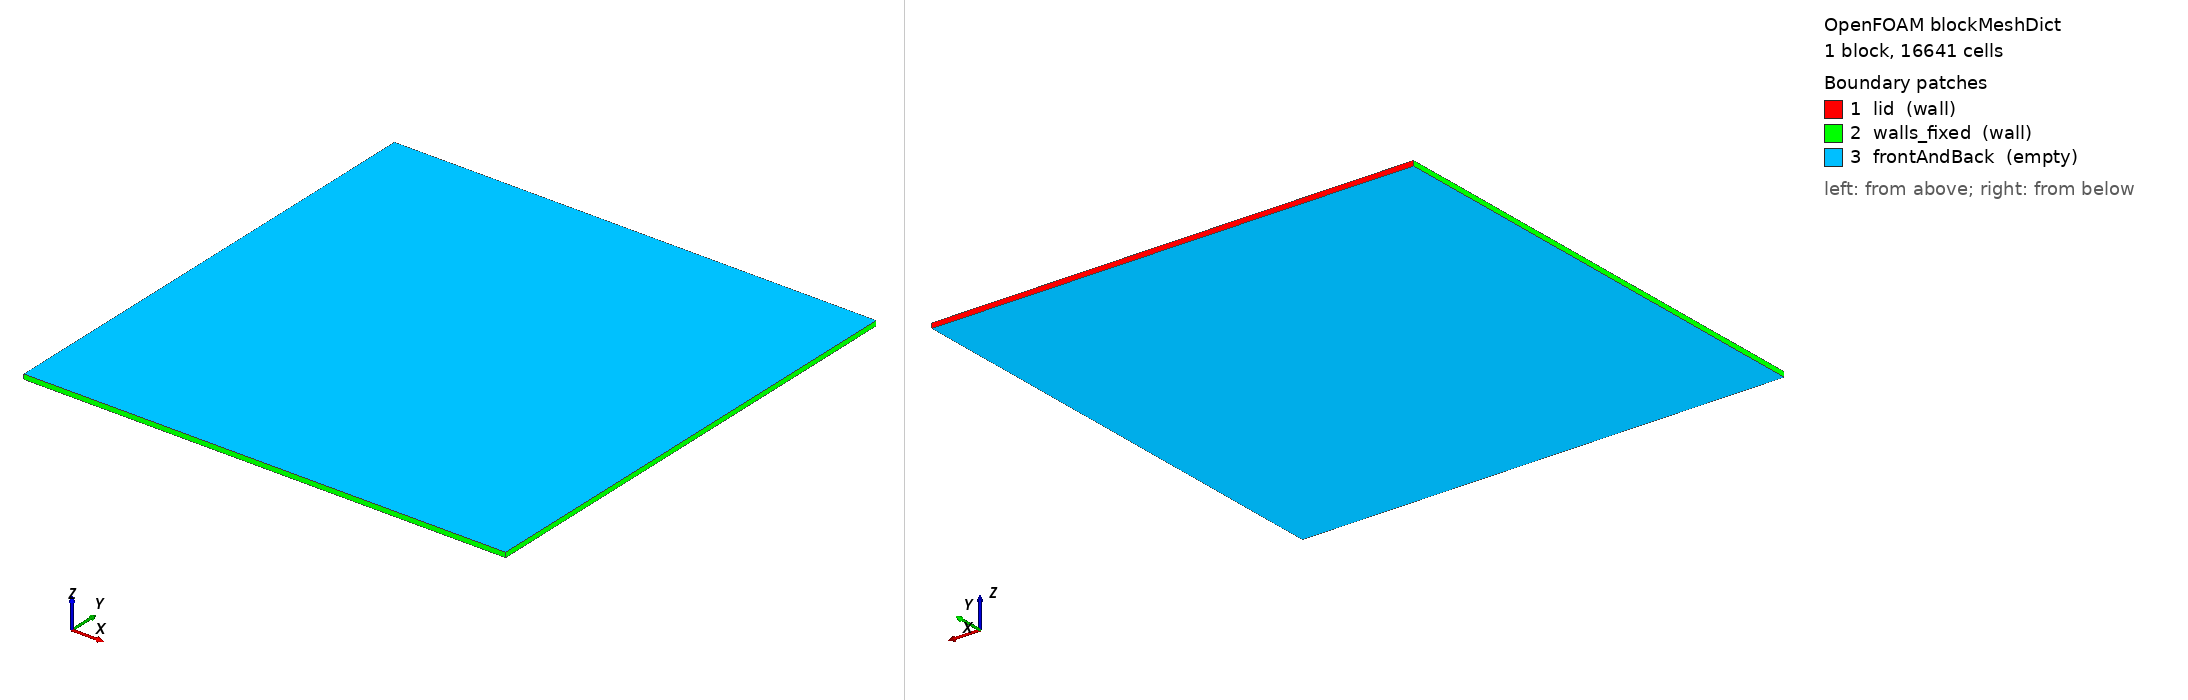

OpenFOAM case: the mesh blockMesh builds from blockMeshDict, 1 block(s), 16641 cells. Boundary patches (legend numbers): 1 lid (wall), 2 walls_fixed (wall), 3 frontAndBack (empty). Left view from above one corner, right view from below the opposite corner. Boundary conditions: 2 field file(s) under 0/; 3 of 3 drawn patches have an entry in a shipped field file.

=== system/blockMeshDict ===
/*--------------------------------*- C++ -*----------------------------------*\
| =========                 |                                                 |
| \\      /  F ield         | OpenFOAM: The Open Source CFD Toolbox           |
|  \\    /   O peration     | Version:  v2312                                 |
|   \\  /    A nd           | Web:      www.openfoam.com                      |
|    \\/     M anipulation  |                                                 |
\*---------------------------------------------------------------------------*/
// case_024 · Lid-Driven Cavity · 2D · 129 × 129 × 1 = 16,641 cells
// Domain: x ∈ [0, 1] m  ·  y ∈ [0, 1] m  ·  z ∈ [0, 0.01] m (single layer)
// Lid (y=1): moving wall U=(1, 0, 0)
// Bottom (y=0) + Left (x=0) + Right (x=1): no-slip walls
// Front/Back (z=0, z=0.01): empty (2D)
// Grading: simpleGrading (1 1 1) — uniform Cartesian; matches Ghia 1982 §3 baseline grid
FoamFile
{
    version     2.0;
    format      ascii;
    class       dictionary;
    object      blockMeshDict;
}

convertToMeters 1;

vertices
(
    (0   0   0   )   // 0  bottom-left  back
    (1   0   0   )   // 1  bottom-right back
    (1   1   0   )   // 2  top-right    back
    (0   1   0   )   // 3  top-left     back
    (0   0   0.01)   // 4  bottom-left  front
    (1   0   0.01)   // 5  bottom-right front
    (1   1   0.01)   // 6  top-right    front
    (0   1   0.01)   // 7  top-left     front
);

blocks
(
    hex (0 1 2 3 4 5 6 7) (129 129 1) simpleGrading (1 1 1)
);

edges
(
);

boundary
(
    lid
    {
        type wall;
        faces
        (
            (3 2 6 7)   // top face: y = 1
        );
    }
    walls_fixed
    {
        type wall;
        faces
        (
            (0 4 5 1)   // bottom: y = 0
            (0 3 7 4)   // left:   x = 0
            (1 5 6 2)   // right:  x = 1
        );
    }
    frontAndBack
    {
        type empty;
        faces
        (
            (0 1 2 3)   // back:  z = 0
            (4 7 6 5)   // front: z = 0.01
        );
    }
);

mergePatchPairs
(
);

// ************************************************************************* //


=== system/controlDict ===
/*--------------------------------*- C++ -*----------------------------------*\
| =========                 |                                                 |
| \\      /  F ield         | OpenFOAM: The Open Source CFD Toolbox           |
|  \\    /   O peration     | Version:  v2312                                 |
|   \\  /    A nd           | Web:      www.openfoam.com                      |
|    \\/     M anipulation  |                                                 |
\*---------------------------------------------------------------------------*/
FoamFile
{
    version     2.0;
    format      ascii;
    class       dictionary;
    object      controlDict;
}

application     simpleFoam;

startFrom       startTime;
startTime       0;

stopAt          endTime;
endTime         10000;

deltaT          1;

writeControl    timeStep;
writeInterval   2000;

purgeWrite      2;

writeFormat     ascii;
writePrecision  10;
writeCompression off;

timeFormat      general;
timePrecision   6;

runTimeModifiable true;

functions
{
    // Residual extraction for convergence verification — laminar field set
    // (no k/omega; only p Ux Uy + continuity from SIMPLE).
    residuals1
    {
        type            solverInfo;
        libs            (utilityFunctionObjects);
        fields          (p U);
        writeResidualFields false;
        writeControl    timeStep;
        writeInterval   1;
    }
}

// ************************************************************************* //


=== 0/U ===
/*--------------------------------*- C++ -*----------------------------------*\
| =========                 |                                                 |
| \\      /  F ield         | OpenFOAM: The Open Source CFD Toolbox           |
|  \\    /   O peration     | Version:  v2312                                 |
|   \\  /    A nd           | Web:      www.openfoam.com                      |
|    \\/     M anipulation  |                                                 |
\*---------------------------------------------------------------------------*/
FoamFile
{
    version     2.0;
    format      ascii;
    class       volVectorField;
    object      U;
}

dimensions      [0 1 -1 0 0 0 0];

internalField   uniform (0 0 0);

boundaryField
{
    lid
    {
        type            fixedValue;
        value           uniform (1 0 0);
    }
    walls_fixed
    {
        type            noSlip;
    }
    frontAndBack
    {
        type            empty;
    }
}

// ************************************************************************* //


=== 0/p ===
/*--------------------------------*- C++ -*----------------------------------*\
| =========                 |                                                 |
| \\      /  F ield         | OpenFOAM: The Open Source CFD Toolbox           |
|  \\    /   O peration     | Version:  v2312                                 |
|   \\  /    A nd           | Web:      www.openfoam.com                      |
|    \\/     M anipulation  |                                                 |
\*---------------------------------------------------------------------------*/
// Kinematic pressure (p/ρ) for incompressible solver
// All boundaries are walls → zeroGradient with pRefCell=0 in fvSolution to
// pin the absolute level.
FoamFile
{
    version     2.0;
    format      ascii;
    class       volScalarField;
    object      p;
}

dimensions      [0 2 -2 0 0 0 0];

internalField   uniform 0;

boundaryField
{
    lid
    {
        type            zeroGradient;
    }
    walls_fixed
    {
        type            zeroGradient;
    }
    frontAndBack
    {
        type            empty;
    }
}

// ************************************************************************* //
